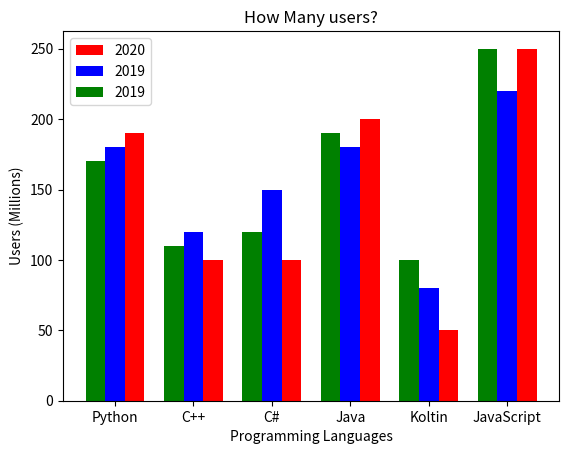

Here is the Python script that generated this plot:
from matplotlib import pyplot as plt
from matplotlib import style
import numpy as np
width=0.25
lang=('Python','C++','C#','Java','Koltin','JavaScript')
lang_hp=np.arange(len(lang))
users_2020=(190,100,100,200,50,250)
users_2019=(180,120,150,180,80,220)
users_2018=(170,110,120,190,100,250)
plt.bar(lang_hp + width ,users_2020,color='Red',label='2020',width=0.25)
plt.bar(lang_hp ,users_2019,color='Blue',label='2019',width=0.25)
plt.bar(lang_hp - width ,users_2018,color='Green',label='2019',width=0.25)
plt.xticks(ticks=lang_hp,labels=lang)
plt.xlabel('Programming Languages')
plt.ylabel('Users (Millions)')
plt.title('How Many users?')
plt.legend()
style.use('ggplot')
plt.show()  
